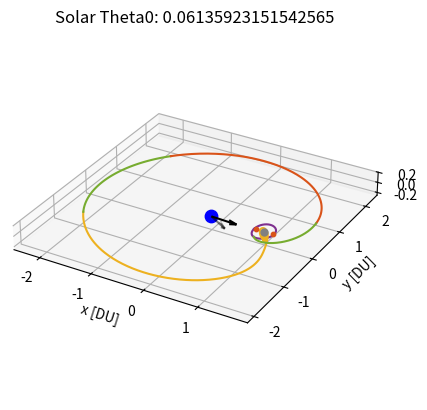

Recreate this plot in Python.
# [redacted]
# AERO 599
# Bicircular Restricted 4 Body Problem
# Earth moon system with solar perturbation, varying starting sun true anomaly

import os
clear = lambda: os.system('clear')
clear()

import numpy as np
from scipy.integrate import solve_ivp
from scipy.optimize import fsolve
import matplotlib
import matplotlib.pyplot as plt
from functools import partial
# from mpl_toolkits.mplot3d import Axes3D

# Initialize variables
mu = 0.012150585609624  # Earth-Moon system mass ratio
omega_S = 1  # Sun's angular velocity (rev/TU)
mass_S = 1.988416e30 / (5.974e24 + 73.48e21) # Sun's mass ratio relative to the Earth-Moon system
dist_S = 149.6e6 / 384.4e3 # Distance of the sun in Earth-moon distances to EM Barycenter
tol = 1e-12 # Tolerancing for accuracy
Omega0 = 0 # RAAN of sun in EM system (align to vernal equinox)
theta0 = 13*np.pi/8 # true anomaly of sun at start
inc = 5.145 * (np.pi/180) # Inclination of moon's orbit (sun's ecliptic with respect to the moon)


# CR3BP Equations of Motion
def cr3bp_equations(t, state, mu):
    # Unpack the state vector
    x, y, z, vx, vy, vz = state
    
    # Distances to primary and secondary
    r1, r2 = r1_r2(x, y, z, mu)

    # Equations of motion
    ax = 2*vy + x - (1 - mu)*(x + mu)/r1**3 - mu*(x - (1 - mu))/r2**3
    ay = -2*vx + y - (1 - mu)*y/r1**3 - mu*y/r2**3
    az = -(1 - mu)*z/r1**3 - mu*z/r2**3
    
    return [vx, vy, vz, ax, ay, az]

# BCR4BP Equations of Motion
def bcr4bp_equations(t, state, mu, inc, Omega, theta0):
    # Unpack the state vector
    x, y, z, vx, vy, vz = state

    # Distances to primary and secondary
    r1, r2 = r1_r2(x, y, z, mu)

    # Accelerations from the Sun's gravity (transformed)
    a_Sx, a_Sy, a_Sz = sun_acceleration(x, y, z, t, inc, Omega, theta0)

    # Full equations of motion with Coriolis and Sun's effect
    ax = 2 * vy + x - (1 - mu) * (x + mu) / r1**3 - mu * (x - (1 - mu)) / r2**3 + a_Sx
    ay = -2 * vx + y - (1 - mu) * y / r1**3 - mu * y / r2**3 + a_Sy
    az = -(1 - mu) * z / r1**3 - mu * z / r2**3 + a_Sz

    return [vx, vy, vz, ax, ay, az]

# Sun's position as a function of time (circular motion)
def sun_position(t, inc, Omega0, theta0):
    # Sun's position in the equatorial plane (circular motion)
    r_Sx = dist_S * (np.cos((t+theta0) - Omega0) * np.cos(Omega0) - np.sin((t+theta0) - Omega0) * np.sin(Omega0) * np.cos(inc))
    r_Sy = dist_S * (np.cos((t+theta0) - Omega0) * np.sin(Omega0) + np.sin(- (t+theta0) - Omega0) * np.cos(Omega0) * np.cos(inc))
    r_Sz = dist_S * (np.sin((t+theta0) - Omega0) * np.sin(inc))
    # r_S= np.array([r_Sx_eq, r_Sy_eq, r_Sz_eq])
    # return r_S[0], r_S[1], r_S[2]
    return r_Sx, r_Sy, r_Sz

r_Sx0, r_Sy0, r_Sz0 = sun_position(0, inc, Omega0, theta0)

def sun_acceleration(x, y, z, t, inc, Omega, theta0):
    # Get Sun's transformed position
    r_Sx, r_Sy, r_Sz = sun_position(t, inc, Omega, theta0)
    
    # Relative distance to the Sun
    r_S = np.sqrt((x - r_Sx)**2 + (y - r_Sy)**2 + (z - r_Sz)**2)
    dist_S = np.sqrt(r_Sx**2 + r_Sy**2 + r_Sz**2)
    
    # Accelerations
    a_Sx = -mass_S * (x - r_Sx) / r_S**3 - (mass_S * r_Sx) / dist_S**3
    a_Sy = -mass_S * (y - r_Sy) / r_S**3 - (mass_S * r_Sy) / dist_S**3
    a_Sz = -mass_S * (z - r_Sz) / r_S**3 - (mass_S * r_Sz) / dist_S**3
    
    return a_Sx, a_Sy, a_Sz

# Distance from satellite to Earth and Moon
def r1_r2(x, y, z, mu):
    r1 = np.sqrt((x + mu)**2 + y**2 + z**2)  # Distance to Earth
    r2 = np.sqrt((x - (1 - mu))**2 + y**2 + z**2)  # Distance to Moon
    return r1, r2

# Moon centered position
def MCI(x, y, z, mu):
    # moves position from canonical in to moon centered kilometers, for J2 calculation
    xMCI = (x - (1-mu)) * 384400
    yMCI = y * 384400
    zMCI = z * 384400

    return [xMCI, yMCI, zMCI]

# Moon J2 perturbation
def J2(x, y, z, mu):
    # J2 for moon in the moon frame, read in canonical units
    J2val = 202.7e-6
    Rmoon = 1737.5 # km

    # convert from km/s to DU/TU^2
    DUtokm = 384.4e3 # kms in 1 DU
    TUtoS  = 375190.25852 # s in 1 3BP TU

    # position read in as canonical, needs to be in MCI for moon J2
    [xMCI, yMCI, zMCI] = MCI(x, y, z, mu)
    rmoonsc = np.sqrt(xMCI**2 + yMCI**2 + zMCI**2) # now also in km

    # appears to get up to e-13 for NRHO
    aJ2 = [- (3 * J2val * mu * Rmoon**2 / (2 * rmoonsc**5)) * (1 - 5 * (zMCI/rmoonsc)**2) * xMCI, - (3 * J2val * mu * Rmoon**2 / (2 * rmoonsc**5)) * (1 - 5 * (zMCI/rmoonsc)**2) * yMCI, - (3 * J2val * mu * Rmoon**2 / (2 * rmoonsc**5))* (3 - 5 * (zMCI/rmoonsc)**2) * zMCI]

    # convert from km/s^2 to DU/TU^2
    DUtokm = 384.4e3 # kms in 1 DU
    TUtoS  = 375190.25852 # s in 1 3BP TU

    aJ2_canonical = aJ2
    aJ2_canonical[0] = aJ2[0] / DUtokm * TUtoS**2
    aJ2_canonical[1] = aJ2[1] / DUtokm * TUtoS**2
    aJ2_canonical[2] = aJ2[2] / DUtokm * TUtoS**2

    return aJ2_canonical


    # moves position from canonical in to moon centered kilometers, for J2 calculation
    xMCI = (x - (1-mu)) * 384400
    yMCI = y * 384400
    zMCI = z * 384400

    return [xMCI, yMCI, zMCI]

# Effective potential U(x, y) - Use with jacobi constant
def U(x, y, mu):
    r1, r2 = r1_r2(x, y, mu)
    return 0.5 * (x**2 + y**2) + (1 - mu)/r1 + mu/r2

# Function to find the roots for L1, L2, L3 along the x-axis
def lagrange_x_eq(x, mu, point):
    r1 = abs(x + mu)
    r2 = abs(x - (1 - mu))
    if point == 'L1':
        return x - (1 - mu)/(x + mu)**2 + mu/(x - (1 - mu))**2
    elif point == 'L2':
        return x - (1 - mu)/(x + mu)**2 - mu/(x - (1 - mu))**2
    elif point == 'L3':
        return x + (1 - mu)/(x + mu)**2 + mu/(x - (1 - mu))**2

# Solving for L1, L2, L3 along the x-axis
L1_x = fsolve(lagrange_x_eq, 0.8, args=(mu, 'L1'))[0]
L2_x = fsolve(lagrange_x_eq, 1.2, args=(mu, 'L2'))[0]
L3_x = fsolve(lagrange_x_eq, - 1.2, args=(mu, 'L3'))[0]

# Coordinates for L4 and L5 (equilateral triangle points)
L4_x = 0.5 - mu
L4_y = np.sqrt(3) / 2
L5_x = 0.5 - mu
L5_y = -np.sqrt(3) / 2


# Initial Conditions
# RHS FRT
# x0, y0, z0 = -1.15, 0, 0  # Initial position
# vx0, vy0, vz0 = 0, -0.0086882909, 0      # Initial velocity

# state0 is 9:2 NRHO
state0 = [1.0213448959167291E+0,	-4.6715051049863432E-27,	-1.8162633785360355E-1,	-2.3333471915735886E-13,	-1.0177771593237860E-1,	-3.4990116102675334E-12] # 1.5021912429136250E+0 TU period
# state1 is 70000km DRO
state1 = [8.0591079311650515E-1,	2.1618091280991729E-23,	3.4136631163268282E-25,	-8.1806482539864240E-13,	5.1916995982435687E-1,	-5.7262098359472236E-25] # 3.2014543457713667E+0 TU period

time1 = 3.2014543457713667E+0 # TU


# moon distance in km
moondist = (1 - mu - state1[0]) * 384.4e3
# print(moondist): 69937.2 km

moondistSQ = ((1 - mu - state1[0]))**2
# print(moondistSQ)

# Time span for the propagation 
t_span1 = (0, time1)  # Start and end times
t_span2 = (0, 1*2*np.pi) #
# t_eval = np.linspace(0, 29.46, 1000)  # Times to evaluate the solution, use for ECI plotting


# Solve the IVP
sol0_3BPNRHO = solve_ivp(cr3bp_equations, t_span1, state0, args=(mu,), rtol=tol, atol=tol)
sol0_3BPDRO = solve_ivp(cr3bp_equations, t_span1, state1, args=(mu,), rtol=tol, atol=tol)
DROx = sol0_3BPDRO.y[0,:]
DROy = sol0_3BPDRO.y[1,:]
DROz = sol0_3BPDRO.y[2,:]
DROvx = sol0_3BPDRO.y[3,:]
DROvy = sol0_3BPDRO.y[4,:]
DROvz = sol0_3BPDRO.y[5,:]


# sol1_4BPNRHO = solve_ivp(bcr4bp_equations, t_span2, state0, args=(mu,inc,Omega0,theta0,), rtol=tol, atol=tol)
# sol1_4BPDRO = solve_ivp(bcr4bp_equations, t_span2, state1, args=(mu,inc,Omega0,theta0,), rtol=tol, atol=tol)

# Unused, not sure about validity of equations (control law)
def bcr4bp_solarsail_equations_againstZ(t, state, mu, inc, Omega, theta0):
    # Unpack the state vector
    x, y, z, vx, vy, vz = state

    # Distances to primary and secondary
    r1, r2 = r1_r2(x, y, z, mu)

        # Solar Position
    r_Sx0, r_Sy0, r_Sz0 = sun_position(t, inc, Omega0, theta0)
    sunDistance = np.sqrt(r_Sx0**2 + r_Sy0**2 + r_Sz0**2)

    cr = 1.2
    Psrp = 4.57e-6 # Pa
    Amratio = 10 # m^2/kg
    # Amratio = 4.8623877 # m^2/kg
    SF = 1 # assume always in sun (NRHO designed for this)

    aSRPx = - Psrp * cr * (Amratio) * SF * ((r_Sx0-x) / sunDistance)
    aSRPy = - Psrp * cr * (Amratio) * SF * ((r_Sy0-y) / sunDistance)
    aSRPz = - Psrp * cr * (Amratio) * SF * ((r_Sz0-z) / sunDistance)

    # All in m/s^2, require DU/TU^2
    DUtom = 384.4e6 # m in 1 DU
    TUtoS4 = 406074.761647 # s in 1 4BP TU
    aSRPx = aSRPx / DUtom * TUtoS4**2
    aSRPy = aSRPy / DUtom * TUtoS4**2
    aSRPz = aSRPz / DUtom * TUtoS4**2

    zforvelocity = (aSRPz * vz) > 0

    if zforvelocity:
        aSRPx = 0
        aSRPy = 0
        aSRPz = 0

    # Accelerations from the Sun's gravity (transformed)
    a_Sx, a_Sy, a_Sz = sun_acceleration(x, y, z, t, inc, Omega, theta0)

    # Full equations of motion with Coriolis and Sun's effect
    ax = 2 * vy + x - (1 - mu) * (x + mu) / r1**3 - mu * (x - (1 - mu)) / r2**3 + a_Sx + aSRPx
    ay = -2 * vx + y - (1 - mu) * y / r1**3 - mu * y / r2**3 + a_Sy + aSRPy
    az = -(1 - mu) * z / r1**3 - mu * z / r2**3 + a_Sz + aSRPz

    return [vx, vy, vz, ax, ay, az]


def bcr4bp_solarsail_equations_withXY(t, state, mu, inc, Omega, theta0):
    # Unpack the state vector
    x, y, z, vx, vy, vz = state

    # Distances to primary and secondary
    r1, r2 = r1_r2(x, y, z, mu)

        # Solar Position
    r_Sx0, r_Sy0, r_Sz0 = sun_position(t, inc, Omega0, theta0)
    sunDistance = np.sqrt(r_Sx0**2 + r_Sy0**2 + r_Sz0**2)

    cr = 1.2
    Psrp = 4.57e-6 # Pa
    Amratio = 10 # m^2/kg
    # Amratio = 4.8623877 # m^2/kg
    SF = 1 # assume always in sun (NRHO designed for this, DRO close enough)

    aSRPx = - Psrp * cr * (Amratio) * SF * ((r_Sx0-x) / sunDistance)
    aSRPy = - Psrp * cr * (Amratio) * SF * ((r_Sy0-y) / sunDistance)
    aSRPz = - Psrp * cr * (Amratio) * SF * ((r_Sz0-z) / sunDistance)

    # All in m/s^2, require DU/TU^2
    DUtom = 384.4e6 # m in 1 DU
    TUtoS4 = 406074.761647 # s in 1 4BP TU
    aSRPx = aSRPx / DUtom * TUtoS4**2
    aSRPy = aSRPy / DUtom * TUtoS4**2
    aSRPz = aSRPz / DUtom * TUtoS4**2

    if r2 < .0105:
        aSRPx = 0
        aSRPy = 0
        aSRPz = 0

    xagainstvelocity = (aSRPx * vx) < 0

    if xagainstvelocity:
        aSRPx = 0
        aSRPy = 0
        aSRPz = 0

    yagainstvelocity = (aSRPy * vy) < 0

    if yagainstvelocity:
        aSRPx = 0
        aSRPy = 0
        aSRPz = 0

    # Accelerations from the Sun's gravity (transformed)
    a_Sx, a_Sy, a_Sz = sun_acceleration(x, y, z, t, inc, Omega, theta0)

    # Full equations of motion with Coriolis and Sun's effect
    ax = 2 * vy + x - (1 - mu) * (x + mu) / r1**3 - mu * (x - (1 - mu)) / r2**3 + a_Sx + aSRPx
    ay = -2 * vx + y - (1 - mu) * y / r1**3 - mu * y / r2**3 + a_Sy + aSRPy
    az = -(1 - mu) * z / r1**3 - mu * z / r2**3 + a_Sz + aSRPz

    return [vx, vy, vz, ax, ay, az]


def bcr4bp_solarsail_equations_againstXY(t, state, mu, inc, Omega, theta0):
    # Unpack the state vector
    x, y, z, vx, vy, vz = state

    # Distances to primary and secondary
    r1, r2 = r1_r2(x, y, z, mu)

        # Solar Position
    r_Sx0, r_Sy0, r_Sz0 = sun_position(t, inc, Omega0, theta0)
    sunDistance = np.sqrt(r_Sx0**2 + r_Sy0**2 + r_Sz0**2)

    cr = 1.2
    Psrp = 4.57e-6 # Pa
    Amratio = 10 # m^2/kg
    # Amratio = 4.8623877 # m^2/kg
    SF = 1 # assume always in sun (NRHO designed for this, DRO close enough)

    aSRPx = - Psrp * cr * (Amratio) * SF * ((r_Sx0-x) / sunDistance)
    aSRPy = - Psrp * cr * (Amratio) * SF * ((r_Sy0-y) / sunDistance)
    aSRPz = - Psrp * cr * (Amratio) * SF * ((r_Sz0-z) / sunDistance)

    # All in m/s^2, require DU/TU^2
    DUtom = 384.4e6 # m in 1 DU
    TUtoS4 = 406074.761647 # s in 1 4BP TU
    aSRPx = aSRPx / DUtom * TUtoS4**2
    aSRPy = aSRPy / DUtom * TUtoS4**2
    aSRPz = aSRPz / DUtom * TUtoS4**2

    if r2 < .0105:
        aSRPx = 0
        aSRPy = 0
        aSRPz = 0

    xagainstvelocity = (aSRPx * vx) > 0

    if xagainstvelocity:
        aSRPx = 0
        aSRPy = 0
        aSRPz = 0

    yagainstvelocity = (aSRPy * vy) > 0

    if yagainstvelocity:
        aSRPx = 0
        aSRPy = 0
        aSRPz = 0

    # Accelerations from the Sun's gravity (transformed)
    a_Sx, a_Sy, a_Sz = sun_acceleration(x, y, z, t, inc, Omega, theta0)

    # Full equations of motion with Coriolis and Sun's effect
    ax = 2 * vy + x - (1 - mu) * (x + mu) / r1**3 - mu * (x - (1 - mu)) / r2**3 + a_Sx + aSRPx
    ay = -2 * vx + y - (1 - mu) * y / r1**3 - mu * y / r2**3 + a_Sy + aSRPy
    az = -(1 - mu) * z / r1**3 - mu * z / r2**3 + a_Sz + aSRPz

    return [vx, vy, vz, ax, ay, az]


# Check function for DRO distance
from functools import wraps
from typing import List, Union, Optional, Callable


def event_listener():
    """
    Custom decorator to set direction and terminal values for event handling
    """

    def decorator(func):
        @wraps(func)
        def wrapper(*args, **kwargs):
            return func(*args, **kwargs)

        wrapper.direction = -1
        wrapper.terminal = True
        return wrapper

    return decorator

@event_listener()
def DRO_event(time: float, state: Union[List, np.ndarray], *opts):
    """
    Event listener for `solve_ivp` to quit integration when crossing DRO
    """

   # Compute current position of the spacecraft

    x = state[0]
    y = state[1]

    # Find point closest to in circleplot

    space = np.linspace(0,360)
    circleplotx = np.sqrt(.035) * np.sin(2*np.pi*space/100) + (1-.68*mu)
    circleploty = np.sqrt(.061) * np.cos(2*np.pi*space/100)
    distunder = 1

    for i in range(1,len(space)):

        distance = (x - circleplotx[i])**2 + (y - circleploty[i])**2
        # This can miss and go through if too low
        if distance < .0001:
            # See if greater than that point
    
            distunder = (circleplotx[i]-x) + (circleploty[i]-y)

    # Cross from positive to negative
    # output = moondistSQ - distance
    output = distunder
    # print(output)

    return output


# Ensure the solver stops at the event
# event_DROintercept.terminal = True  
# event_DROintercept.direction = 0  # Detect both approaching and receding


# Hypothetical transfer maneuvers
# Starting with 3BP NRHO characteristics, looking for 3BP DRO characteristics

# Loop to check for the last time orbit crosses the xy plane inside of the DRO

# Am = .001, theta0 = 3.8288160465625496, deltav = 0.40493730289588753
# Am = .005, theta0 = 1.6812429435226592, deltav = 0.4313581060787977
# Am = .01, theta0 = 4.822835597112472, deltav = 0.4258592250225026
# Am = .05, theta0 = 3.742913122440954, deltav = 0.36926246709170213
# Am = .07, theta0 = 2.073942025221382, deltav = 0.41446372408631577
# Am = .1, theta0 = 1.6935147898257443, deltav = 0.3759867211358866
# Am = .5, theta0 = 0.1595340019401067, deltav = 0.4019372064876697
# Am = .75, theta0 = 2.049398332615212, deltav = 0.4099516793670503
# Am = 1, theta0 = 1.914408023281276, deltav = 0.3403664504612836
# Am = 2, theta0 = 5.154175447295781, deltav = 0.2920858816032296       (error)
# Am = 5, theta0 = 0.9817477042468091, deltav = 0.4262960566246122
# Am = 10, theta0 = 0.06135923151542565, deltav = 0.37346585304863633
# Am = 15, theta0 = 5.105088062083439, deltav = 0.39902776634298043
# Am = 20, theta0 = 5.301437602932808, deltav = 0.42094563555352793     (error)


# Change to desired angle
theta0 = 0.06135923151542565


tspant1 = (0,16) # for DRO x-y intersection
# solT0 = solve_ivp(bcr4bp_constantthrust_equations_antivelocity, tspant1, state1CT, args=(mu,inc,Omega0,theta0,thrust,), rtol=tol, atol=tol)
solT0 = solve_ivp(bcr4bp_solarsail_equations_againstZ, tspant1, state0, args=(mu,inc,Omega0,theta0,), rtol=tol, atol=tol)
x = solT0.y[0,:]
y = solT0.y[1,:]
z = solT0.y[2,:]
vx = solT0.y[3,:]
vy = solT0.y[4,:]

t = solT0.t

for i in range(1,len(solT0.y[0,:])):

    # distance = (x[i] - (1 - mu))**2 + y[i]**2
    xyplanecross = (z[i-1] * z[i]) < 0

    # if distance < moondistSQ:
        # Only keeps the last place crossing
    if xyplanecross:
        tend = t[i]

# print(' tend:',tend)

tspant2 = (0,tend) # for 0 z position
solT1 = solve_ivp(bcr4bp_solarsail_equations_againstZ, tspant2, state0, args=(mu,inc,Omega0,theta0,), rtol=tol, atol=tol)
xend = solT1.y[0,-1] 
yend = solT1.y[1,-1]

vzend = solT1.y[5,-1] 
# print(vzend)

newstate1 = solT1.y[:,-1] + [0, 0, 0, 0, 0, -vzend]
tspant3 = (tend,tend + 1.5)  # Chance here to let trajectory try longer or shorter
deltav1 = np.abs(vzend)

# Now on XY plane, need to get out to DRO
# Solve with the event function
solT2 = solve_ivp(bcr4bp_solarsail_equations_withXY, tspant3, newstate1, args=(mu, inc, Omega0, theta0), rtol=tol, atol=tol)
# solT2 = solve_ivp(bcr4bp_equations, tspant3, newstate1, args=(mu, inc, Omega0, theta0), rtol=tol, atol=tol, events = DRO_event)

x = solT2.y[0,:]
xend = x[-1]
y = solT2.y[1,:]
yend = y[-1]
vx = solT2.y[3,:]
vxend = vx[-1]
vy = solT2.y[4,:]
vyend = vy[-1]
tend2 = solT2.t[-1]


newstate2 = solT2.y[:,-1]
tspant4 = (tend2,tend2 + 2.7)

solT3 = solve_ivp(bcr4bp_solarsail_equations_againstXY, tspant4, newstate2, args=(mu, inc, Omega0, theta0), rtol=tol, atol=tol)
# solT3 = solve_ivp(bcr4bp_equations, tspant4, newstate2, args=(mu, inc, Omega0, theta0), rtol=tol, atol=tol, events = DRO_event)

x = solT3.y[0,:]
xend = x[-1]
y = solT3.y[1,:]
yend = y[-1]
vx = solT3.y[3,:]
vxend = vx[-1]
vy = solT3.y[4,:]
vyend = vy[-1]
tend3 = solT3.t[-1]


newstate3 = solT3.y[:,-1]
tspant5 = (tend3,tend3 + 2.1)

solT4 = solve_ivp(bcr4bp_solarsail_equations_withXY, tspant5, newstate3, args=(mu, inc, Omega0, theta0), rtol=tol, atol=tol, events = DRO_event)
# solT4 = solve_ivp(bcr4bp_equations, tspant5, newstate3, args=(mu, inc, Omega0, theta0), rtol=tol, atol=tol, events = DRO_event)

x = solT4.y[0,:]
xend = x[-1]
y = solT4.y[1,:]
yend = y[-1]
vx = solT4.y[3,:]
vxend = vx[-1]
vy = solT4.y[4,:]
vyend = vy[-1]
tend4 = solT4.t[-1]


# Closest DRO point
r = []
for j in range(0,len(sol0_3BPDRO.y[0,:])):
    trajectorydistance = np.sqrt((xend - DROx[j])**2 + (yend - DROy[j])**2) # not using z distance
    # Implement velocity check as well
    # relativevelocity = np.sqrt((vxend - DROvx[j])**2 + (vyend - DROvy[j])**2)
    r.append((j, trajectorydistance))


cpa = min(r, key=lambda e: e[1])
j, cpavalue = cpa

deltav2 = np.sqrt( (DROvx[j] - vxend)**2 + (DROvy[j] - vyend)**2 )
deltav = deltav1 + deltav2
# print('  deltav1: ', deltav1, 'DU/TU')
# print('  deltav2: ', deltav2, 'DU/TU')
DUtokm = 384.4e3 # kms in 1 DU
TUtoS4 = 406074.761647 # s in 1 4BP TU
deltavS = deltav * DUtokm / TUtoS4
print('  deltavS: ', deltavS, 'km/s')



space = np.linspace(0,100)
circleplotx = np.sqrt(.035) * np.sin(2*np.pi*space/100) + (1-.68*mu)
circleploty = np.sqrt(.061) * np.cos(2*np.pi*space/100)

# MATLAB Default colors
# 1: [0, 0.4470, 0.7410]        Blue
# 2: [0.8500, 0.3250, 0.0980]   Red
# 3: [0.9290, 0.6940, 0.1250]   Yellow
# 4: [0.4940, 0.1840, 0.5560]   Purple
# 5: [0.4660, 0.6740, 0.1880]
# 6: [0.3010, 0.7450, 0.9330]
# 7: [0.6350, 0.0780, 0.1840]



r_Sx0, r_Sy0, r_Sz0 = sun_position(0, inc, Omega0, theta0)
r_Sx1, r_Sy1, r_Sz1 = sun_position(tend4, inc, Omega0, theta0)

sundist = np.sqrt(r_Sx0**2 + r_Sy0**2 + r_Sz0**2)


# Plot the trajectory
fig = plt.figure()
ax = fig.add_subplot(111, projection='3d')
# Plot Moon, Lagrange Points
ax.scatter(-mu, 0, 0, color='blue', label='Earth', s=80)  # Primary body (Earth)
ax.scatter(1 - mu, 0, 0, color='gray', label='Moon', s=25)  # Secondary body (Moon)
ax.scatter([L1_x], [0], [0], color=[0.8500, 0.3250, 0.0980], s=10, label='L Points')
ax.scatter([L2_x], [0], [0], color=[0.8500, 0.3250, 0.0980], s=10)

# Plot the trajectories
# ax.plot(sol0_3BPNRHO.y[0], sol0_3BPNRHO.y[1], sol0_3BPNRHO.y[2], color=[0, 0.4470, 0.7410], label='9:2 NRHO')
ax.plot(sol0_3BPDRO.y[0], sol0_3BPDRO.y[1], sol0_3BPDRO.y[2], color=[0.4940, 0.1840, 0.5560], label='70000km DRO')

# ax.plot(solT0.y[0], solT0.y[1], solT0.y[2], color=[0.9290, 0.6940, 0.1250], label='Solar Sail')
# ax.plot(solT01.y[0], solT01.y[1], solT01.y[2], color=[0.4660, 0.6740, 0.1880], label='Coast')
ax.plot(solT1.y[0], solT1.y[1], solT1.y[2], color=[0.9290, 0.6940, 0.1250])
ax.plot(solT2.y[0], solT2.y[1], solT2.y[2], color=[0.4660, 0.6740, 0.1880])
# ax.scatter([newstate1[0]], [newstate1[1]], [newstate1[2]], color=[0.8500, 0.3250, 0.0980], s=10, label='Maneuver')
ax.plot(solT3.y[0], solT3.y[1], solT3.y[2], color=[0.8500, 0.3250, 0.0980], label='Coast')
ax.plot(solT4.y[0], solT4.y[1], solT4.y[2], color=[0.4660, 0.6740, 0.1880], label='DRO Connect')

# ax.plot(circleplotx,circleploty)

# Solar Positions
ax.quiver(-mu,0,0, r_Sx0/sundist, r_Sy0/sundist, r_Sz0/sundist, length = .5, color=[0,0,0], alpha = 1, label='Initial Sun Vector')
ax.quiver(-mu,0,0, r_Sx1/sundist, r_Sy1/sundist, r_Sz1/sundist, length = .5, color=[0,0,0], alpha = .5, label='Final SUn Vector')


zticks = -.2, 0, .2
# Labels and plot settings
ax.set_xlabel('x [DU]')
ax.set_ylabel('y [DU]')
ax.set_zlabel('z [DU]')
ax.set_zticks(zticks)
ax.set_title(f'Solar Theta0: {theta0}')
ax.set_aspect('equal', adjustable='box')

# ax.legend()
# bbox_to_anchor=(100, 100)

# ax.legend.set_draggable(True)
plt.show()


